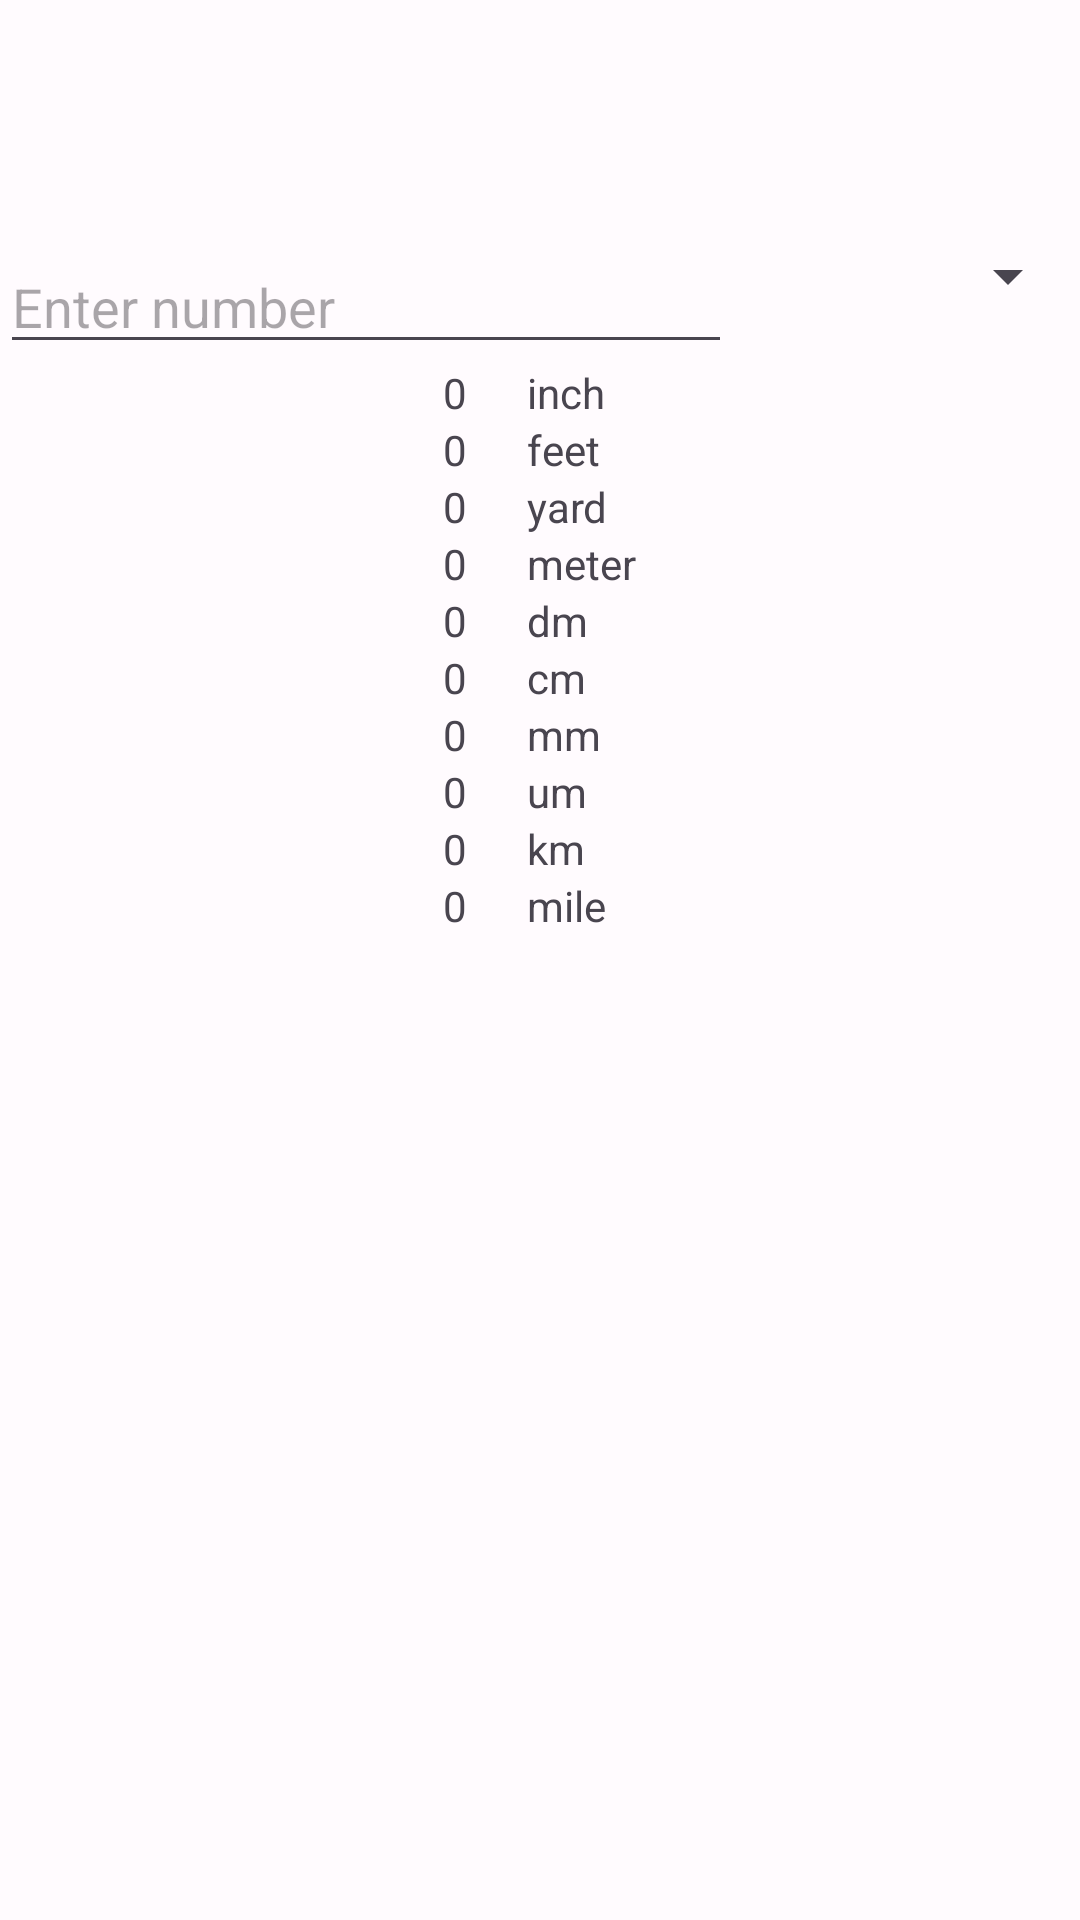

This screen was rendered from an Android layout file. Write that file and the resources it references.
<!-- AndroidManifest.xml: application theme Theme.UnitConverter -->
<!-- res/layout/fragment_length.xml -->
<?xml version="1.0" encoding="utf-8"?>
<TableLayout xmlns:android="http://schemas.android.com/apk/res/android"
    xmlns:app="http://schemas.android.com/apk/res-auto"
    xmlns:tools="http://schemas.android.com/tools"
    android:layout_width="match_parent"
    android:layout_height="match_parent"
    tools:context=".LengthFragment">
    

    <TableLayout
        android:layout_width="match_parent"
        android:layout_height="wrap_content"
        android:layout_marginTop="80dp">

        <TableRow>

            <EditText
                android:id="@+id/length_value"
                android:layout_width="wrap_content"
                android:layout_height="wrap_content"
                android:hint="Enter number"
                android:ems="10"
                android:inputType="number"
                android:layout_weight="0.5"/>

            <Spinner
                android:layout_width="match_parent"
                android:layout_height="wrap_content"
                android:id="@+id/spinner_length"
                android:spinnerMode="dialog"
                android:layout_weight="1"/>
        </TableRow>


    </TableLayout>


    <TableRow>
        <TextView
            android:id="@+id/length_inch"
            android:layout_width="wrap_content"
            android:layout_height="wrap_content"
            android:text="0"
            android:layout_weight="1"
            android:paddingRight="10dp"
            android:gravity="end"/>

        <TextView
            android:layout_width="match_parent"
            android:layout_height="wrap_content"
            android:text="inch"
            android:paddingLeft="10dp"
            android:layout_weight="1"
            android:gravity="start"/>
    </TableRow>


    <TableRow>
        <TextView
            android:id="@+id/length_ft"
            android:layout_width="wrap_content"
            android:layout_height="wrap_content"
            android:text="0"
            android:layout_weight="1"
            android:paddingRight="10dp"
            android:gravity="end"/>

        <TextView
            android:layout_width="match_parent"
            android:layout_height="wrap_content"
            android:text="feet"
            android:paddingLeft="10dp"
            android:layout_weight="1"
            android:gravity="start"/>
    </TableRow>

    <TableRow>
        <TextView
            android:id="@+id/length_yd"
            android:layout_width="wrap_content"
            android:layout_height="wrap_content"
            android:text="0"
            android:layout_weight="1"
            android:paddingRight="10dp"
            android:gravity="end"/>

        <TextView
            android:layout_width="match_parent"
            android:layout_height="wrap_content"
            android:text="yard"
            android:paddingLeft="10dp"
            android:layout_weight="1"
            android:gravity="start"/>
    </TableRow>
    <TableRow>
        <TextView
            android:id="@+id/length_meter"
            android:layout_width="wrap_content"
            android:layout_height="wrap_content"
            android:text="0"
            android:layout_weight="1"
            android:paddingRight="10dp"
            android:gravity="end"/>

        <TextView
            android:layout_width="match_parent"
            android:layout_height="wrap_content"
            android:text="meter"
            android:paddingLeft="10dp"
            android:layout_weight="1"
            android:gravity="start"/>
    </TableRow>
    <TableRow>
        <TextView
            android:id="@+id/length_dm"
            android:layout_width="wrap_content"
            android:layout_height="wrap_content"
            android:text="0"
            android:layout_weight="1"
            android:paddingRight="10dp"
            android:gravity="end"/>

        <TextView
            android:layout_width="match_parent"
            android:layout_height="wrap_content"
            android:text="dm"
            android:paddingLeft="10dp"
            android:layout_weight="1"
            android:gravity="start"/>
    </TableRow>
    <TableRow>
        <TextView
            android:id="@+id/length_cm"
            android:layout_width="wrap_content"
            android:layout_height="wrap_content"
            android:text="0"
            android:layout_weight="1"
            android:paddingRight="10dp"
            android:gravity="end"/>

        <TextView
            android:layout_width="match_parent"
            android:layout_height="wrap_content"
            android:text="cm"
            android:paddingLeft="10dp"
            android:layout_weight="1"
            android:gravity="start"/>
    </TableRow>
    <TableRow>
        <TextView
            android:id="@+id/length_mm"
            android:layout_width="wrap_content"
            android:layout_height="wrap_content"
            android:text="0"
            android:layout_weight="1"
            android:paddingRight="10dp"
            android:gravity="end"/>

        <TextView
            android:layout_width="match_parent"
            android:layout_height="wrap_content"
            android:text="mm"
            android:paddingLeft="10dp"
            android:layout_weight="1"
            android:gravity="start"/>
    </TableRow>


    <TableRow>
        <TextView
            android:id="@+id/length_um"
            android:layout_width="wrap_content"
            android:layout_height="wrap_content"
            android:text="0"
            android:layout_weight="1"
            android:paddingRight="10dp"
            android:gravity="end"/>

        <TextView
            android:layout_width="match_parent"
            android:layout_height="wrap_content"
            android:text="um"
            android:paddingLeft="10dp"
            android:layout_weight="1"
            android:gravity="start"/>
    </TableRow>
    <TableRow>
        <TextView
            android:id="@+id/length_km"
            android:layout_width="wrap_content"
            android:layout_height="wrap_content"
            android:text="0"
            android:layout_weight="1"
            android:paddingRight="10dp"
            android:gravity="end"/>

        <TextView
            android:layout_width="match_parent"
            android:layout_height="wrap_content"
            android:text="km"
            android:paddingLeft="10dp"
            android:layout_weight="1"
            android:gravity="start"/>
    </TableRow>


    <TableRow>
        <TextView
            android:id="@+id/length_mile"
            android:layout_width="wrap_content"
            android:layout_height="wrap_content"
            android:text="0"
            android:layout_weight="1"
            android:paddingRight="10dp"
            android:gravity="end"/>

        <TextView
            android:layout_width="match_parent"
            android:layout_height="wrap_content"
            android:text="mile"
            android:paddingLeft="10dp"
            android:layout_weight="1"
            android:gravity="start"/>
    </TableRow>





</TableLayout>
<!-- resources referenced by this layout -->
<resources>
  <style name="Theme.UnitConverter" parent="Theme.Material3.Light.NoActionBar">
          <item name="colorPrimary">@color/md_theme_light_primary</item>
          <item name="colorOnPrimary">@color/md_theme_light_onPrimary</item>
          <item name="colorPrimaryContainer">@color/md_theme_light_primaryContainer</item>
          <item name="colorOnPrimaryContainer">@color/md_theme_light_onPrimaryContainer</item>
          <item name="colorSecondary">@color/md_theme_light_secondary</item>
          <item name="colorOnSecondary">@color/md_theme_light_onSecondary</item>
          <item name="colorSecondaryContainer">@color/md_theme_light_secondaryContainer</item>
          <item name="colorOnSecondaryContainer">@color/md_theme_light_onSecondaryContainer</item>
          <item name="colorTertiary">@color/md_theme_light_tertiary</item>
          <item name="colorOnTertiary">@color/md_theme_light_onTertiary</item>
          <item name="colorTertiaryContainer">@color/md_theme_light_tertiaryContainer</item>
          <item name="colorOnTertiaryContainer">@color/md_theme_light_onTertiaryContainer</item>
          <item name="colorError">@color/md_theme_light_error</item>
          <item name="colorErrorContainer">@color/md_theme_light_errorContainer</item>
          <item name="colorOnError">@color/md_theme_light_onError</item>
          <item name="colorOnErrorContainer">@color/md_theme_light_onErrorContainer</item>
          <item name="android:colorBackground">@color/md_theme_light_background</item>
          <item name="colorOnBackground">@color/md_theme_light_onBackground</item>
          <item name="colorSurface">@color/md_theme_light_surface</item>
          <item name="colorOnSurface">@color/md_theme_light_onSurface</item>
          <item name="colorSurfaceVariant">@color/md_theme_light_surfaceVariant</item>
          <item name="colorOnSurfaceVariant">@color/md_theme_light_onSurfaceVariant</item>
          <item name="colorOutline">@color/md_theme_light_outline</item>
          <item name="colorOnSurfaceInverse">@color/md_theme_light_inverseOnSurface</item>
          <item name="colorSurfaceInverse">@color/md_theme_light_inverseSurface</item>
          <item name="colorPrimaryInverse">@color/md_theme_light_primaryInverse</item>
      </style>
  <color name="md_theme_light_primary">#6750A4</color>
  <color name="md_theme_light_onPrimary">#FFFFFF</color>
  <color name="md_theme_light_primaryContainer">#EADDFF</color>
  <color name="md_theme_light_onPrimaryContainer">#21005D</color>
  <color name="md_theme_light_secondary">#625B71</color>
  <color name="md_theme_light_onSecondary">#FFFFFF</color>
  <color name="md_theme_light_secondaryContainer">#E8DEF8</color>
  <color name="md_theme_light_onSecondaryContainer">#1D192B</color>
  <color name="md_theme_light_tertiary">#7D5260</color>
  <color name="md_theme_light_onTertiary">#FFFFFF</color>
  <color name="md_theme_light_tertiaryContainer">#FFD8E4</color>
  <color name="md_theme_light_onTertiaryContainer">#31111D</color>
  <color name="md_theme_light_error">#B3261E</color>
  <color name="md_theme_light_errorContainer">#F9DEDC</color>
  <color name="md_theme_light_onError">#FFFFFF</color>
  <color name="md_theme_light_onErrorContainer">#410E0B</color>
  <color name="md_theme_light_background">#FFFBFE</color>
  <color name="md_theme_light_onBackground">#1C1B1F</color>
  <color name="md_theme_light_surface">#FFFBFE</color>
  <color name="md_theme_light_onSurface">#1C1B1F</color>
  <color name="md_theme_light_surfaceVariant">#E7E0EC</color>
  <color name="md_theme_light_onSurfaceVariant">#49454F</color>
  <color name="md_theme_light_outline">#79747E</color>
  <color name="md_theme_light_inverseOnSurface">#F4EFF4</color>
  <color name="md_theme_light_inverseSurface">#313033</color>
  <color name="md_theme_light_primaryInverse">#D0BCFF</color>
</resources>
